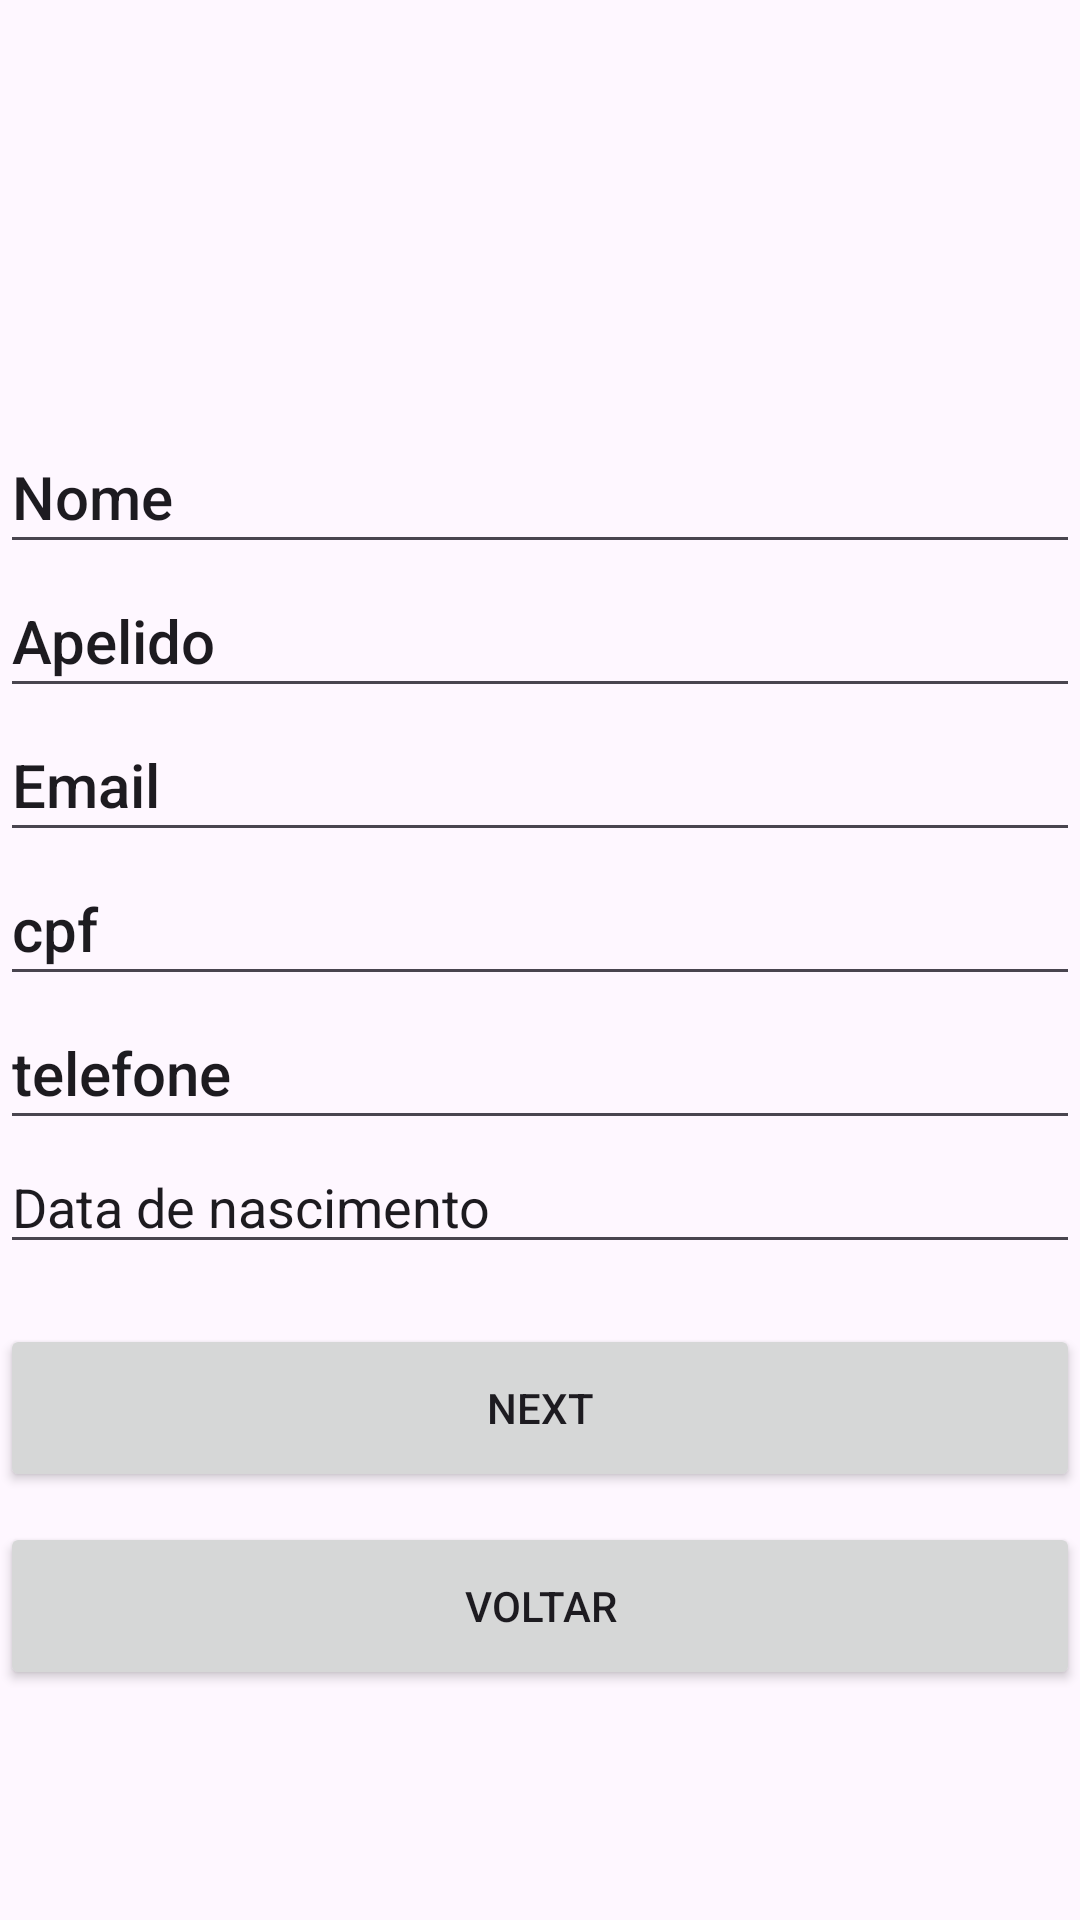

Write the Android layout XML for this screen, with the resource values it uses.
<!-- AndroidManifest.xml: application theme Theme.PetRG -->
<!-- res/layout/activity_cadastro_usuario.xml -->
<?xml version="1.0" encoding="utf-8"?>
<LinearLayout xmlns:android="http://schemas.android.com/apk/res/android"
    xmlns:app="http://schemas.android.com/apk/res-auto"
    android:layout_width="match_parent"
    android:layout_height="match_parent"
    xmlns:tools="http://schemas.android.com/tools"
    android:orientation="vertical"
    tools:context=".activity.register.RegisterActivity">

    <ImageView
        android:id="@+id/imageView2"
        android:layout_width="match_parent"
        android:layout_height="100dp"
        android:scaleType="centerCrop"
        android:layout_marginBottom="40dp"
        app:srcCompat="@drawable/ic_launcher_background" />

    <EditText
        android:id="@+id/text_name"
        style="@style/TextAppearance.AppCompat.Title"
        android:layout_width="match_parent"
        android:layout_height="48dp"
        android:text="@string/nome" />
    <EditText
        android:id="@+id/text_surname"
        style="@style/TextAppearance.AppCompat.Title"
        android:layout_width="match_parent"
        android:layout_height="48dp"
        android:text="@string/apelido" />
    <EditText
        android:id="@+id/text_email"
        style="@style/TextAppearance.AppCompat.Title"
        android:layout_width="match_parent"
        android:layout_height="48dp"
        android:text="@string/email" />
    <EditText
        android:id="@+id/text_cpf"
        style="@style/TextAppearance.AppCompat.Title"
        android:layout_width="match_parent"
        android:layout_height="48dp"
        android:inputType="number"
        android:text="@string/cpf" />
    <EditText
        android:id="@+id/text_telephone"
        style="@style/TextAppearance.AppCompat.Title"
        android:layout_width="match_parent"
        android:layout_height="48dp"
        android:text="@string/telephone" />
    <EditText
        android:id="@+id/text_register_date"
        android:layout_width="match_parent"
        android:layout_height="wrap_content"
        android:ems="10"
        android:inputType="date"
        android:text="@string/registe_date"/>
    <Button
        android:id="@+id/button_register_user"
        style="@style/Widget.Design.BottomNavigationView"
        android:layout_width="match_parent"
        android:layout_height="wrap_content"
        android:layout_marginTop="20dp"
        android:layout_marginBottom="10dp"
        android:text="@string/buttonRegister" />

    <Button
        android:id="@+id/button_register_return"
        style="@style/Widget.Design.BottomNavigationView"
        android:layout_width="match_parent"
        android:layout_height="wrap_content"
        android:text="@string/button_register_return" />


</LinearLayout>
<!-- resources referenced by this layout -->
<resources>
  <string name="apelido">Apelido</string>
  <string name="buttonRegister">Next</string>
  <string name="button_register_return">Voltar</string>
  <string name="cpf">cpf</string>
  <string name="email">Email</string>
  <string name="nome">Nome</string>
  <string name="registe_date">Data de nascimento</string>
  <string name="telephone">telefone</string>
  <style name="Theme.PetRG" parent="Base.Theme.PetRG" />
  <style name="Base.Theme.PetRG" parent="Theme.Material3.DayNight.NoActionBar">
          
          
      </style>
</resources>
